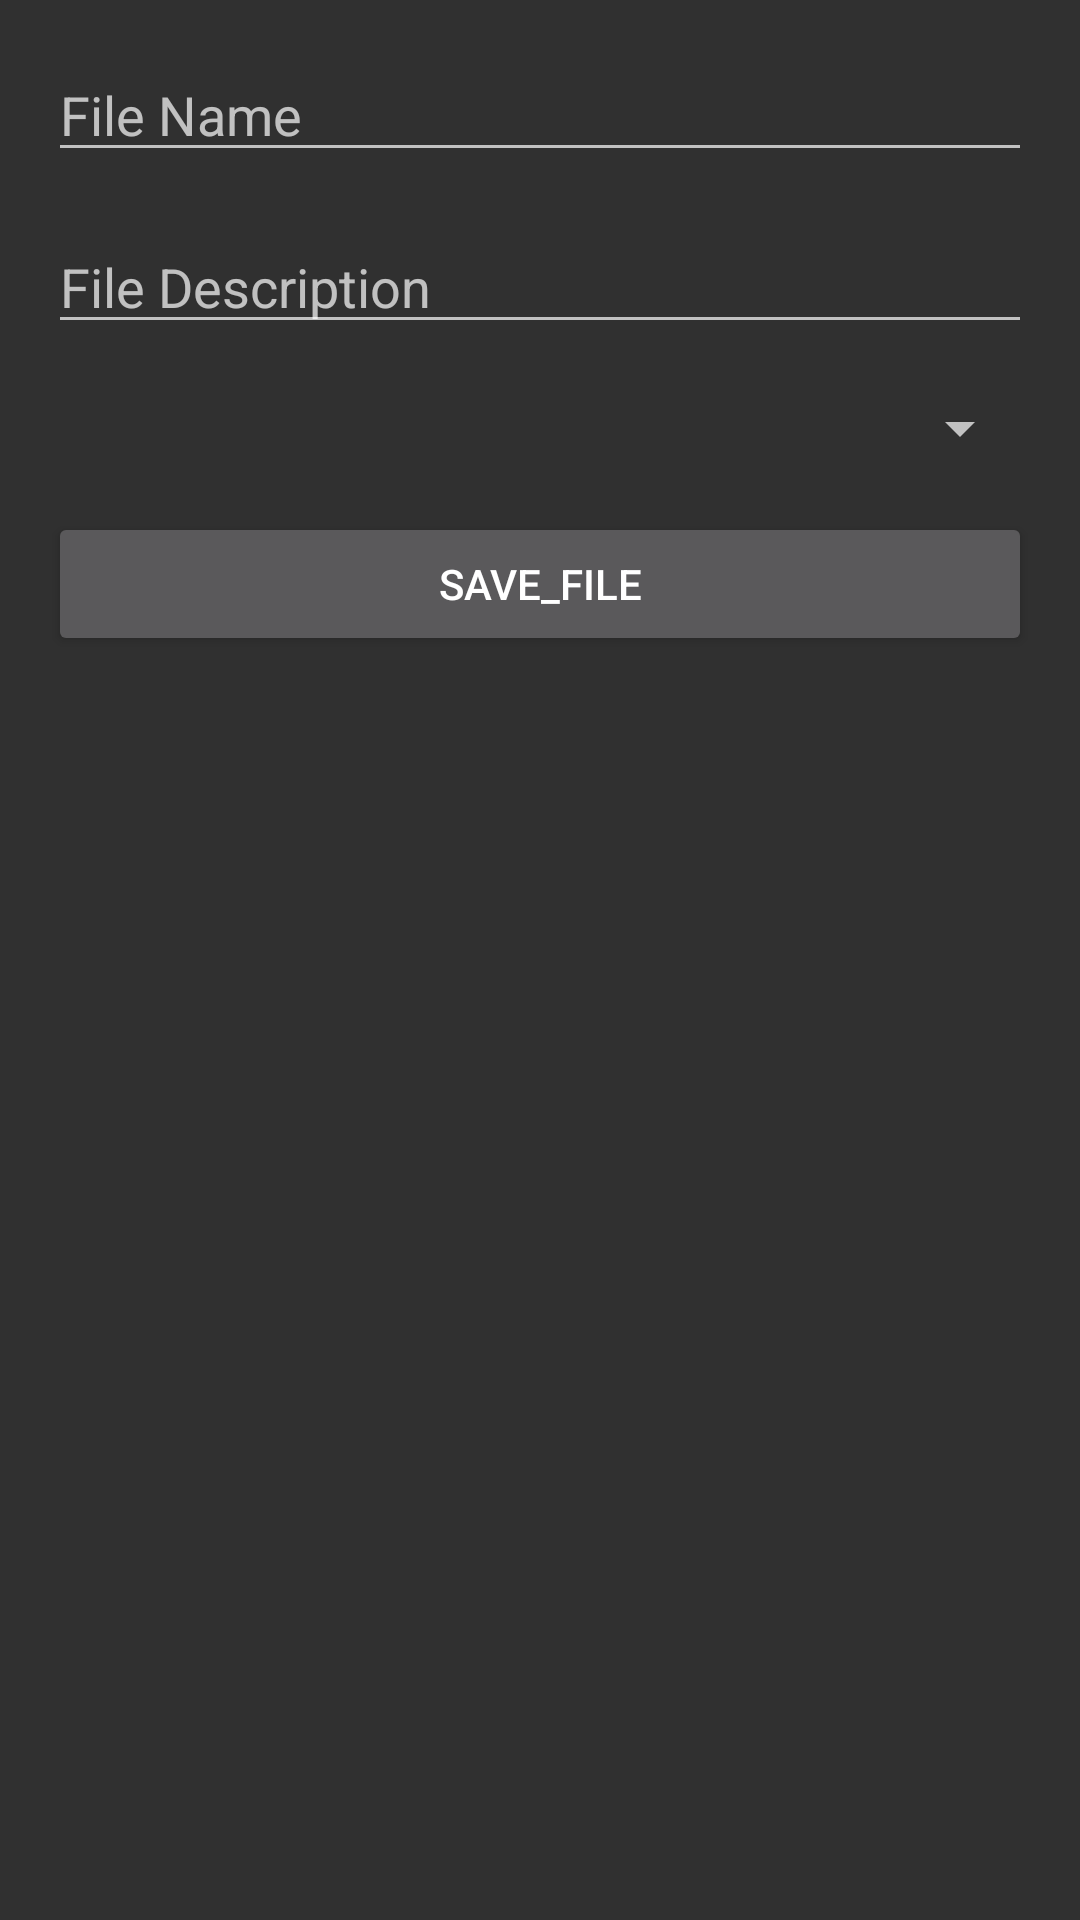

Layout XML and referenced resources for this Android screen:
<!-- AndroidManifest.xml: application theme Theme.AppCompat -->
<!-- res/layout/activity_file_creation.xml -->
<?xml version="1.0" encoding="utf-8"?>
<androidx.constraintlayout.widget.ConstraintLayout
    xmlns:android="http://schemas.android.com/apk/res/android"
    xmlns:app="http://schemas.android.com/apk/res-auto"
    android:layout_width="match_parent"
    android:layout_height="match_parent"
    android:padding="16dp">

    <EditText
        android:id="@+id/fileNameEditText"
        android:layout_width="0dp"
        android:layout_height="wrap_content"
        android:hint="@string/file_name"
        android:inputType="text"
        app:layout_constraintTop_toTopOf="parent"
        app:layout_constraintStart_toStartOf="parent"
        app:layout_constraintEnd_toEndOf="parent" />

    <EditText
        android:id="@+id/fileDescriptionEditText"
        android:layout_width="0dp"
        android:layout_height="wrap_content"
        android:hint="@string/file_description"
        android:inputType="text"
        app:layout_constraintTop_toBottomOf="@id/fileNameEditText"
        app:layout_constraintStart_toStartOf="parent"
        app:layout_constraintEnd_toEndOf="parent"
        android:layout_marginTop="16dp" />

    <Spinner
        android:id="@+id/categorySpinner"
        android:layout_width="0dp"
        android:layout_height="wrap_content"
        app:layout_constraintTop_toBottomOf="@id/fileDescriptionEditText"
        app:layout_constraintStart_toStartOf="parent"
        app:layout_constraintEnd_toEndOf="parent"
        android:layout_marginTop="16dp" />

    <Button
        android:id="@+id/saveFileButton"
        android:layout_width="0dp"
        android:layout_height="wrap_content"
        android:text="@string/save_file"
        app:layout_constraintTop_toBottomOf="@id/categorySpinner"
        app:layout_constraintStart_toStartOf="parent"
        app:layout_constraintEnd_toEndOf="parent"
        android:layout_marginTop="16dp" />

</androidx.constraintlayout.widget.ConstraintLayout>
<!-- resources referenced by this layout -->
<resources>
  <string name="file_description">File Description</string>
  <string name="file_name">File Name</string>
  <string name="save_file">save_file</string>
</resources>
